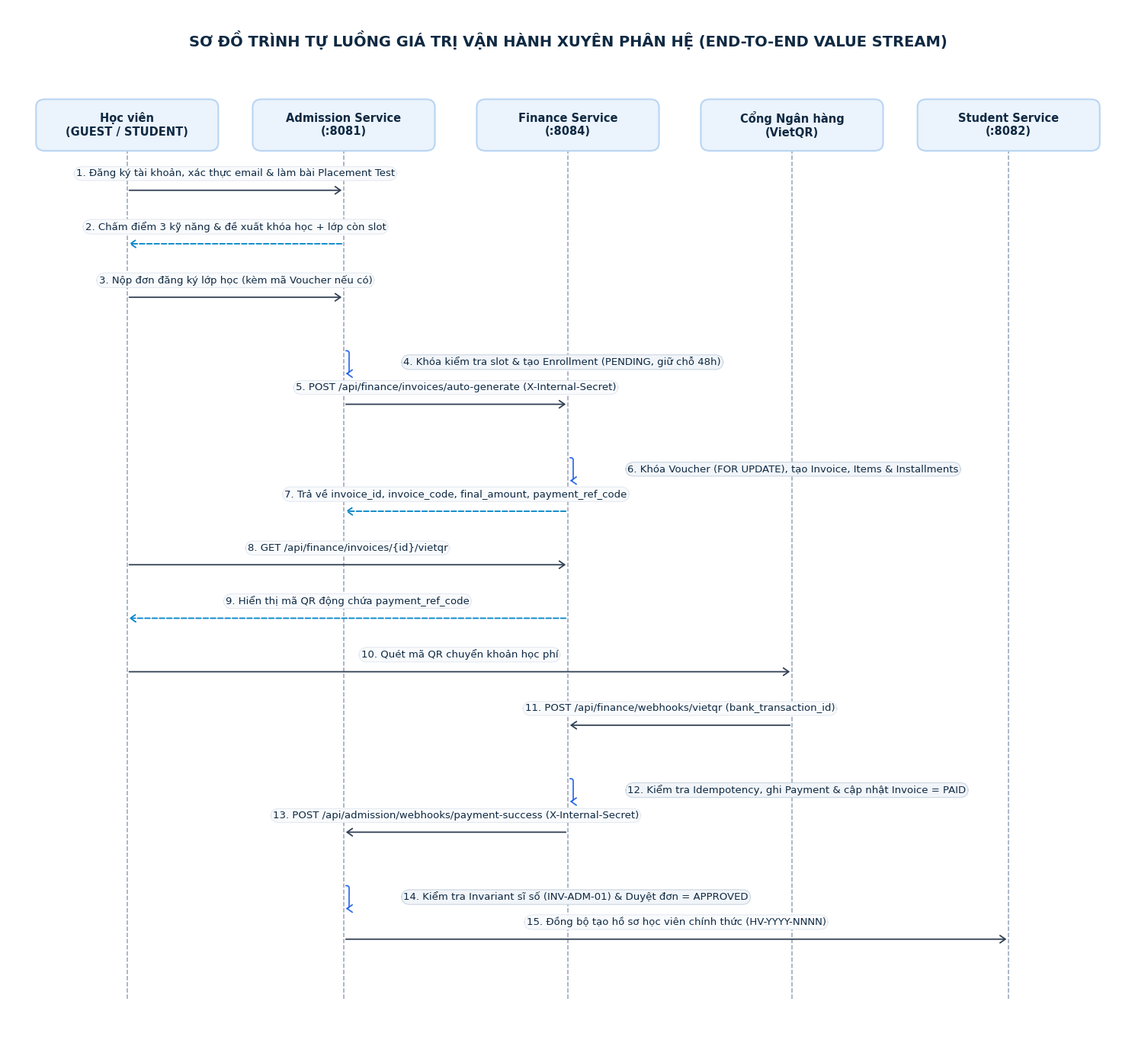

This figure's Python source:
import os
import matplotlib.pyplot as plt
from matplotlib.patches import FancyBboxPatch

plt.rcParams['font.family'] = 'Times New Roman'
plt.rcParams['figure.autolayout'] = False

# Styling colors matching reference
BOX_BG = '#EBF3FC'
BOX_BORDER = '#B9D5F3'
TEXT_COLOR = '#0F2942'
LIFELINE_COLOR = '#94A3B8'
ARROW_COLOR = '#334155'
SELF_COLOR = '#2563EB'
RETURN_COLOR = '#0284C7'

def draw_sequence_diagram(output_path):
    # Dimensions: 5 participants, 15 steps
    fig, ax = plt.subplots(figsize=(15, 14), dpi=300)
    ax.set_xlim(0, 150)
    ax.set_ylim(0, 160)
    ax.axis('off')

    # Title
    ax.text(75, 155, "SƠ ĐỒ TRÌNH TỰ LUỒNG GIÁ TRỊ VẬN HÀNH XUYÊN PHÂN HỆ (END-TO-END VALUE STREAM)",
            ha='center', va='center', fontsize=14, fontweight='bold', color=TEXT_COLOR)

    # 5 Participants
    participants = [
        {"id": "HV", "name": "Học viên\n(GUEST / STUDENT)", "x": 16},
        {"id": "ADM", "name": "Admission Service\n(:8081)", "x": 45},
        {"id": "FIN", "name": "Finance Service\n(:8084)", "x": 75},
        {"id": "QR", "name": "Cổng Ngân hàng\n(VietQR)", "x": 105},
        {"id": "STU", "name": "Student Service\n(:8082)", "x": 134}
    ]

    top_y = 142
    bottom_y = 8
    box_w = 24
    box_h = 7.5

    # Draw participant boxes and lifelines
    for p in participants:
        px = p["x"]
        # Top Box
        box = FancyBboxPatch((px - box_w/2, top_y - box_h/2), box_w, box_h,
                             boxstyle="round,pad=0.2,rounding_size=1.2",
                             facecolor=BOX_BG, edgecolor=BOX_BORDER, linewidth=1.5, zorder=3)
        ax.add_patch(box)
        ax.text(px, top_y, p["name"], ha='center', va='center',
                fontsize=10.5, fontweight='bold', color=TEXT_COLOR, zorder=4)

        # Lifeline
        ax.plot([px, px], [top_y - box_h/2, bottom_y],
                color=LIFELINE_COLOR, linestyle='--', linewidth=1.1, zorder=1)

    # 15 Sequence steps
    steps = [
        # (step_num, from_id, to_id, text, is_dashed, is_self)
        (1, "HV", "ADM", "1. Đăng ký tài khoản, xác thực email & làm bài Placement Test", False, False),
        (2, "ADM", "HV", "2. Chấm điểm 3 kỹ năng & đề xuất khóa học + lớp còn slot", True, False),
        (3, "HV", "ADM", "3. Nộp đơn đăng ký lớp học (kèm mã Voucher nếu có)", False, False),
        (4, "ADM", "ADM", "4. Khóa kiểm tra slot & tạo Enrollment (PENDING, giữ chỗ 48h)", False, True),
        (5, "ADM", "FIN", "5. POST /api/finance/invoices/auto-generate (X-Internal-Secret)", False, False),
        (6, "FIN", "FIN", "6. Khóa Voucher (FOR UPDATE), tạo Invoice, Items & Installments", False, True),
        (7, "FIN", "ADM", "7. Trả về invoice_id, invoice_code, final_amount, payment_ref_code", True, False),
        (8, "HV", "FIN", "8. GET /api/finance/invoices/{id}/vietqr", False, False),
        (9, "FIN", "HV", "9. Hiển thị mã QR động chứa payment_ref_code", True, False),
        (10, "HV", "QR", "10. Quét mã QR chuyển khoản học phí", False, False),
        (11, "QR", "FIN", "11. POST /api/finance/webhooks/vietqr (bank_transaction_id)", False, False),
        (12, "FIN", "FIN", "12. Kiểm tra Idempotency, ghi Payment & cập nhật Invoice = PAID", False, True),
        (13, "FIN", "ADM", "13. POST /api/admission/webhooks/payment-success (X-Internal-Secret)", False, False),
        (14, "ADM", "ADM", "14. Kiểm tra Invariant sĩ số (INV-ADM-01) & Duyệt đơn = APPROVED", False, True),
        (15, "ADM", "STU", "15. Đồng bộ tạo hồ sơ học viên chính thức (HV-YYYY-NNNN)", False, False)
    ]

    p_map = {p["id"]: p["x"] for p in participants}
    step_y = 132
    y_step_gap = 8.2

    for num, from_p, to_p, msg, is_dashed, is_self in steps:
        y = step_y - (num - 1) * y_step_gap

        if is_self:
            # Self call loop arrow
            sx = p_map[from_p]
            loop_w = 7
            loop_h = 3.5
            # Draw self-loop path
            ax.annotate('', xy=(sx, y - loop_h), xytext=(sx, y),
                        arrowprops=dict(arrowstyle="->,head_width=0.35,head_length=0.5",
                                        color=SELF_COLOR, lw=1.2,
                                        connectionstyle=f"arc,angleA=0,angleB=0,armA={loop_w},armB={loop_w},rad=3"))
            # Label
            ax.text(sx + loop_w + 1, y - loop_h/2, msg, ha='left', va='center',
                    fontsize=9.5, fontweight='normal', color=TEXT_COLOR,
                    bbox=dict(boxstyle="round,pad=0.2,rounding_size=0.8", facecolor='#F1F5F9', edgecolor='#CBD5E1', lw=0.8))
        else:
            x1 = p_map[from_p]
            x2 = p_map[to_p]
            arrow_ls = '--' if is_dashed else '-'
            color = RETURN_COLOR if is_dashed else ARROW_COLOR

            ax.annotate('', xy=(x2, y), xytext=(x1, y),
                        arrowprops=dict(arrowstyle="->,head_width=0.35,head_length=0.5",
                                        color=color, lw=1.3, linestyle=arrow_ls))
            mid_x = (x1 + x2) / 2
            ax.text(mid_x, y + 1.8, msg, ha='center', va='bottom',
                    fontsize=9.5, fontweight='normal', color=TEXT_COLOR,
                    bbox=dict(boxstyle="round,pad=0.2,rounding_size=0.8", facecolor='#F8FAFC', edgecolor='#E2E8F0', lw=0.7))

    plt.tight_layout()
    os.makedirs(os.path.dirname(output_path), exist_ok=True)
    plt.savefig(output_path, dpi=300, bbox_inches='tight')
    plt.close()
    print(f"Generated {output_path}")

if __name__ == '__main__':
    draw_sequence_diagram('docs/diagrams/diagram_value_stream_sequence.png')
